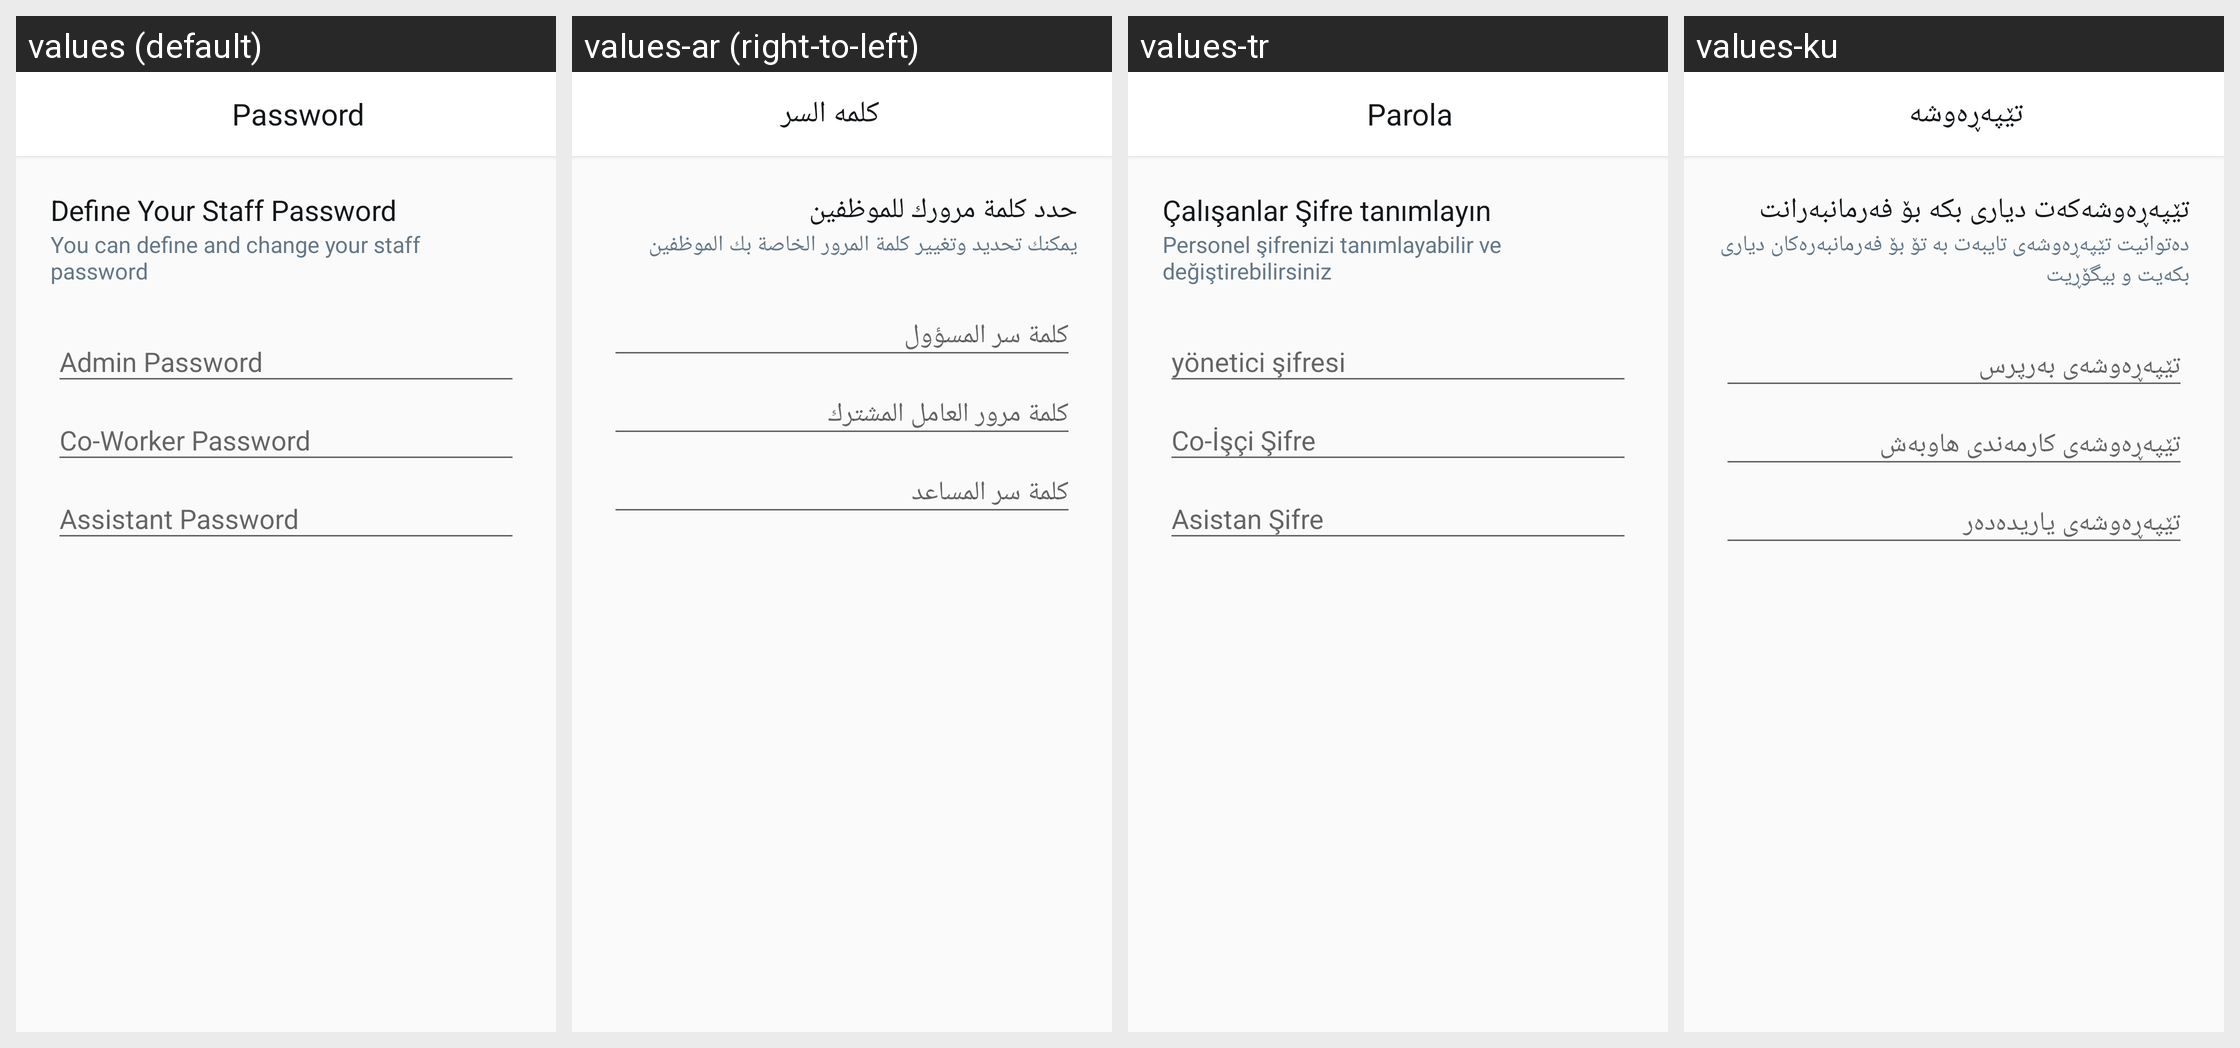

Here is an Android app screen in its default locale and in the app's own translations. Write out the translated-string differences for the strings that appear on this screen.
Android screen res/layout/fragment_step_password.xml rendered under 4 locales, left to right: values (default), values-ar (right-to-left), values-tr, values-ku. Device: Nexus 5 (rendered at 1080×1920; each locale shown at half size, 540×960, under a caption strip naming it); theme AppTheme.
Strings drawn on this screen, with the default value and each locale's value (text and hints the layout hard-codes, and strings that could not be matched under every locale, appear in the picture but are not listed):

password
  values: Password
  values-ar: كلمه السر
  values-tr: Parola
  values-ku: تێپەڕەوشە

define_your_staff_password
  values: Define Your Staff Password
  values-ar: حدد كلمة مرورك للموظفين 
  values-tr: Çalışanlar Şifre tanımlayın
  values-ku: تێپەڕەوشەكەت ديارى بكە بۆ فەرمانبەرانت

you_can_define_and_change_your_staff_password
  values: You can define and change your staff password
  values-ar: يمكنك تحديد وتغيير كلمة المرور الخاصة بك الموظفين
  values-tr: Personel şifrenizi tanımlayabilir ve değiştirebilirsiniz
  values-ku: دەتوانيت تێپەڕەوشەى تايبەت بە تۆ بۆ فەرمانبەرەكان ديارى بكەيت و بيگۆڕيت
